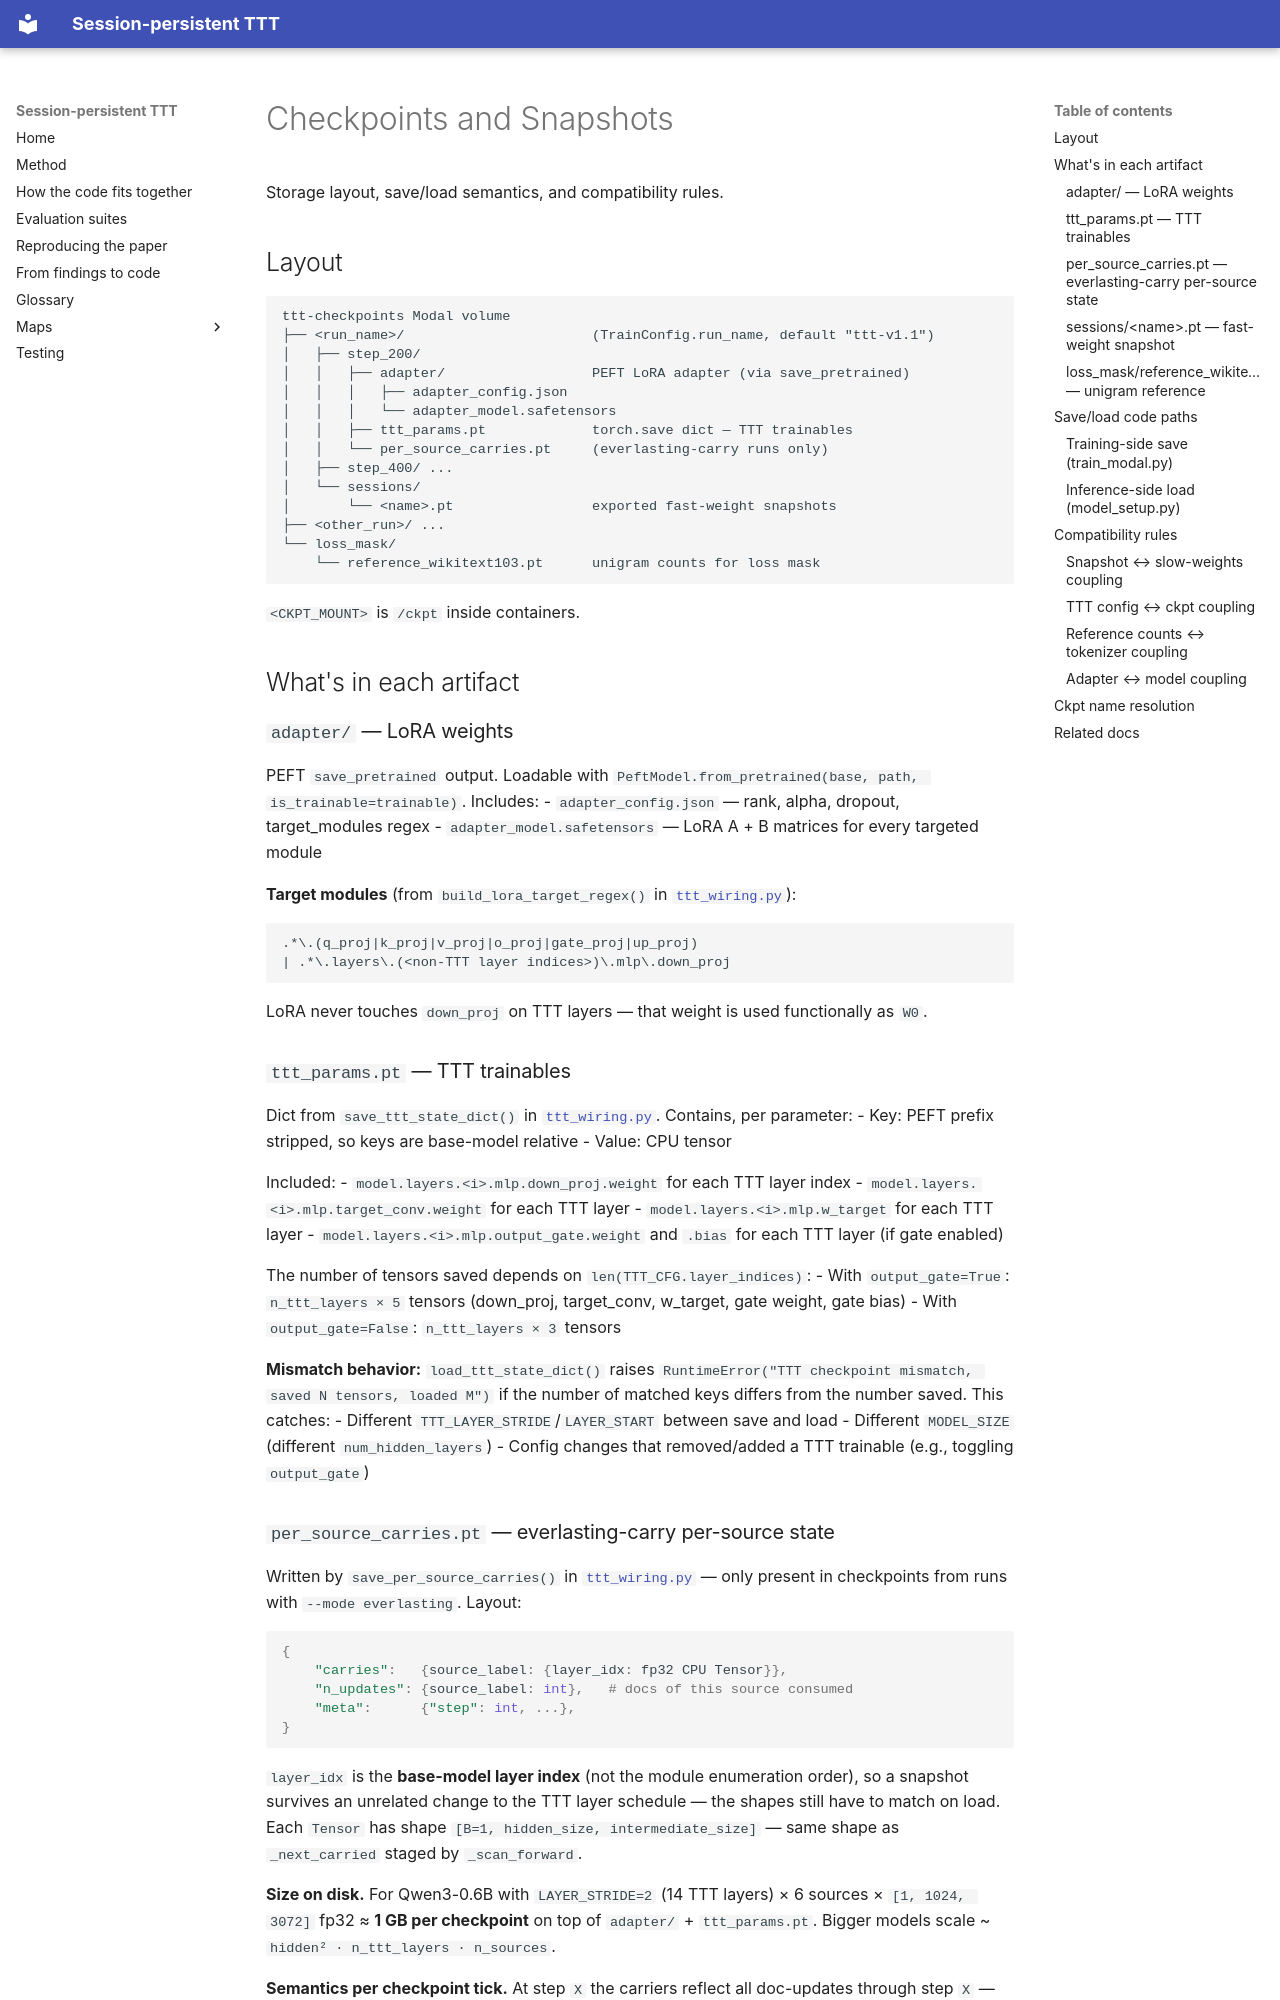

repository: Suchitra-idu/Persistent-TTT · page: checkpoints/index.html · generator: mkdocs

# Checkpoints and Snapshots

Storage layout, save/load semantics, and compatibility rules.

## Layout

```
ttt-checkpoints Modal volume
├── <run_name>/                       (TrainConfig.run_name, default "ttt-v1.1")
│   ├── step_200/
│   │   ├── adapter/                  PEFT LoRA adapter (via save_pretrained)
│   │   │   ├── adapter_config.json
│   │   │   └── adapter_model.safetensors
│   │   ├── ttt_params.pt             torch.save dict — TTT trainables
│   │   └── per_source_carries.pt     (everlasting-carry runs only)
│   ├── step_400/ ...
│   └── sessions/
│       └── <name>.pt                 exported fast-weight snapshots
├── <other_run>/ ...
└── loss_mask/
    └── reference_wikitext103.pt      unigram counts for loss mask
```

`<CKPT_MOUNT>` is `/ckpt` inside containers.

## What's in each artifact

### `adapter/` — LoRA weights

PEFT `save_pretrained` output. Loadable with
`PeftModel.from_pretrained(base, path, is_trainable=trainable)`.
Includes:
- `adapter_config.json` — rank, alpha, dropout, target_modules regex
- `adapter_model.safetensors` — LoRA A + B matrices for every
  targeted module

**Target modules** (from `build_lora_target_regex()` in
[`ttt_wiring.py`](../ttt_wiring.py)):
```
.*\.(q_proj|k_proj|v_proj|o_proj|gate_proj|up_proj)
| .*\.layers\.(<non-TTT layer indices>)\.mlp\.down_proj
```

LoRA never touches `down_proj` on TTT layers — that weight is used
functionally as `W0`.

### `ttt_params.pt` — TTT trainables

Dict from `save_ttt_state_dict()` in
[`ttt_wiring.py`](../ttt_wiring.py). Contains, per parameter:
- Key: PEFT prefix stripped, so keys are base-model relative
- Value: CPU tensor

Included:
- `model.layers.<i>.mlp.down_proj.weight` for each TTT layer index
- `model.layers.<i>.mlp.target_conv.weight` for each TTT layer
- `model.layers.<i>.mlp.w_target` for each TTT layer
- `model.layers.<i>.mlp.output_gate.weight` and `.bias` for each TTT layer (if gate enabled)

The number of tensors saved depends on `len(TTT_CFG.layer_indices)`:
- With `output_gate=True`: `n_ttt_layers × 5` tensors
  (down_proj, target_conv, w_target, gate weight, gate bias)
- With `output_gate=False`: `n_ttt_layers × 3` tensors

**Mismatch behavior:** `load_ttt_state_dict()` raises
`RuntimeError("TTT checkpoint mismatch, saved N tensors, loaded M")`
if the number of matched keys differs from the number saved. This
catches:
- Different `TTT_LAYER_STRIDE`/`LAYER_START` between save and load
- Different `MODEL_SIZE` (different `num_hidden_layers`)
- Config changes that removed/added a TTT trainable (e.g., toggling
  `output_gate`)
